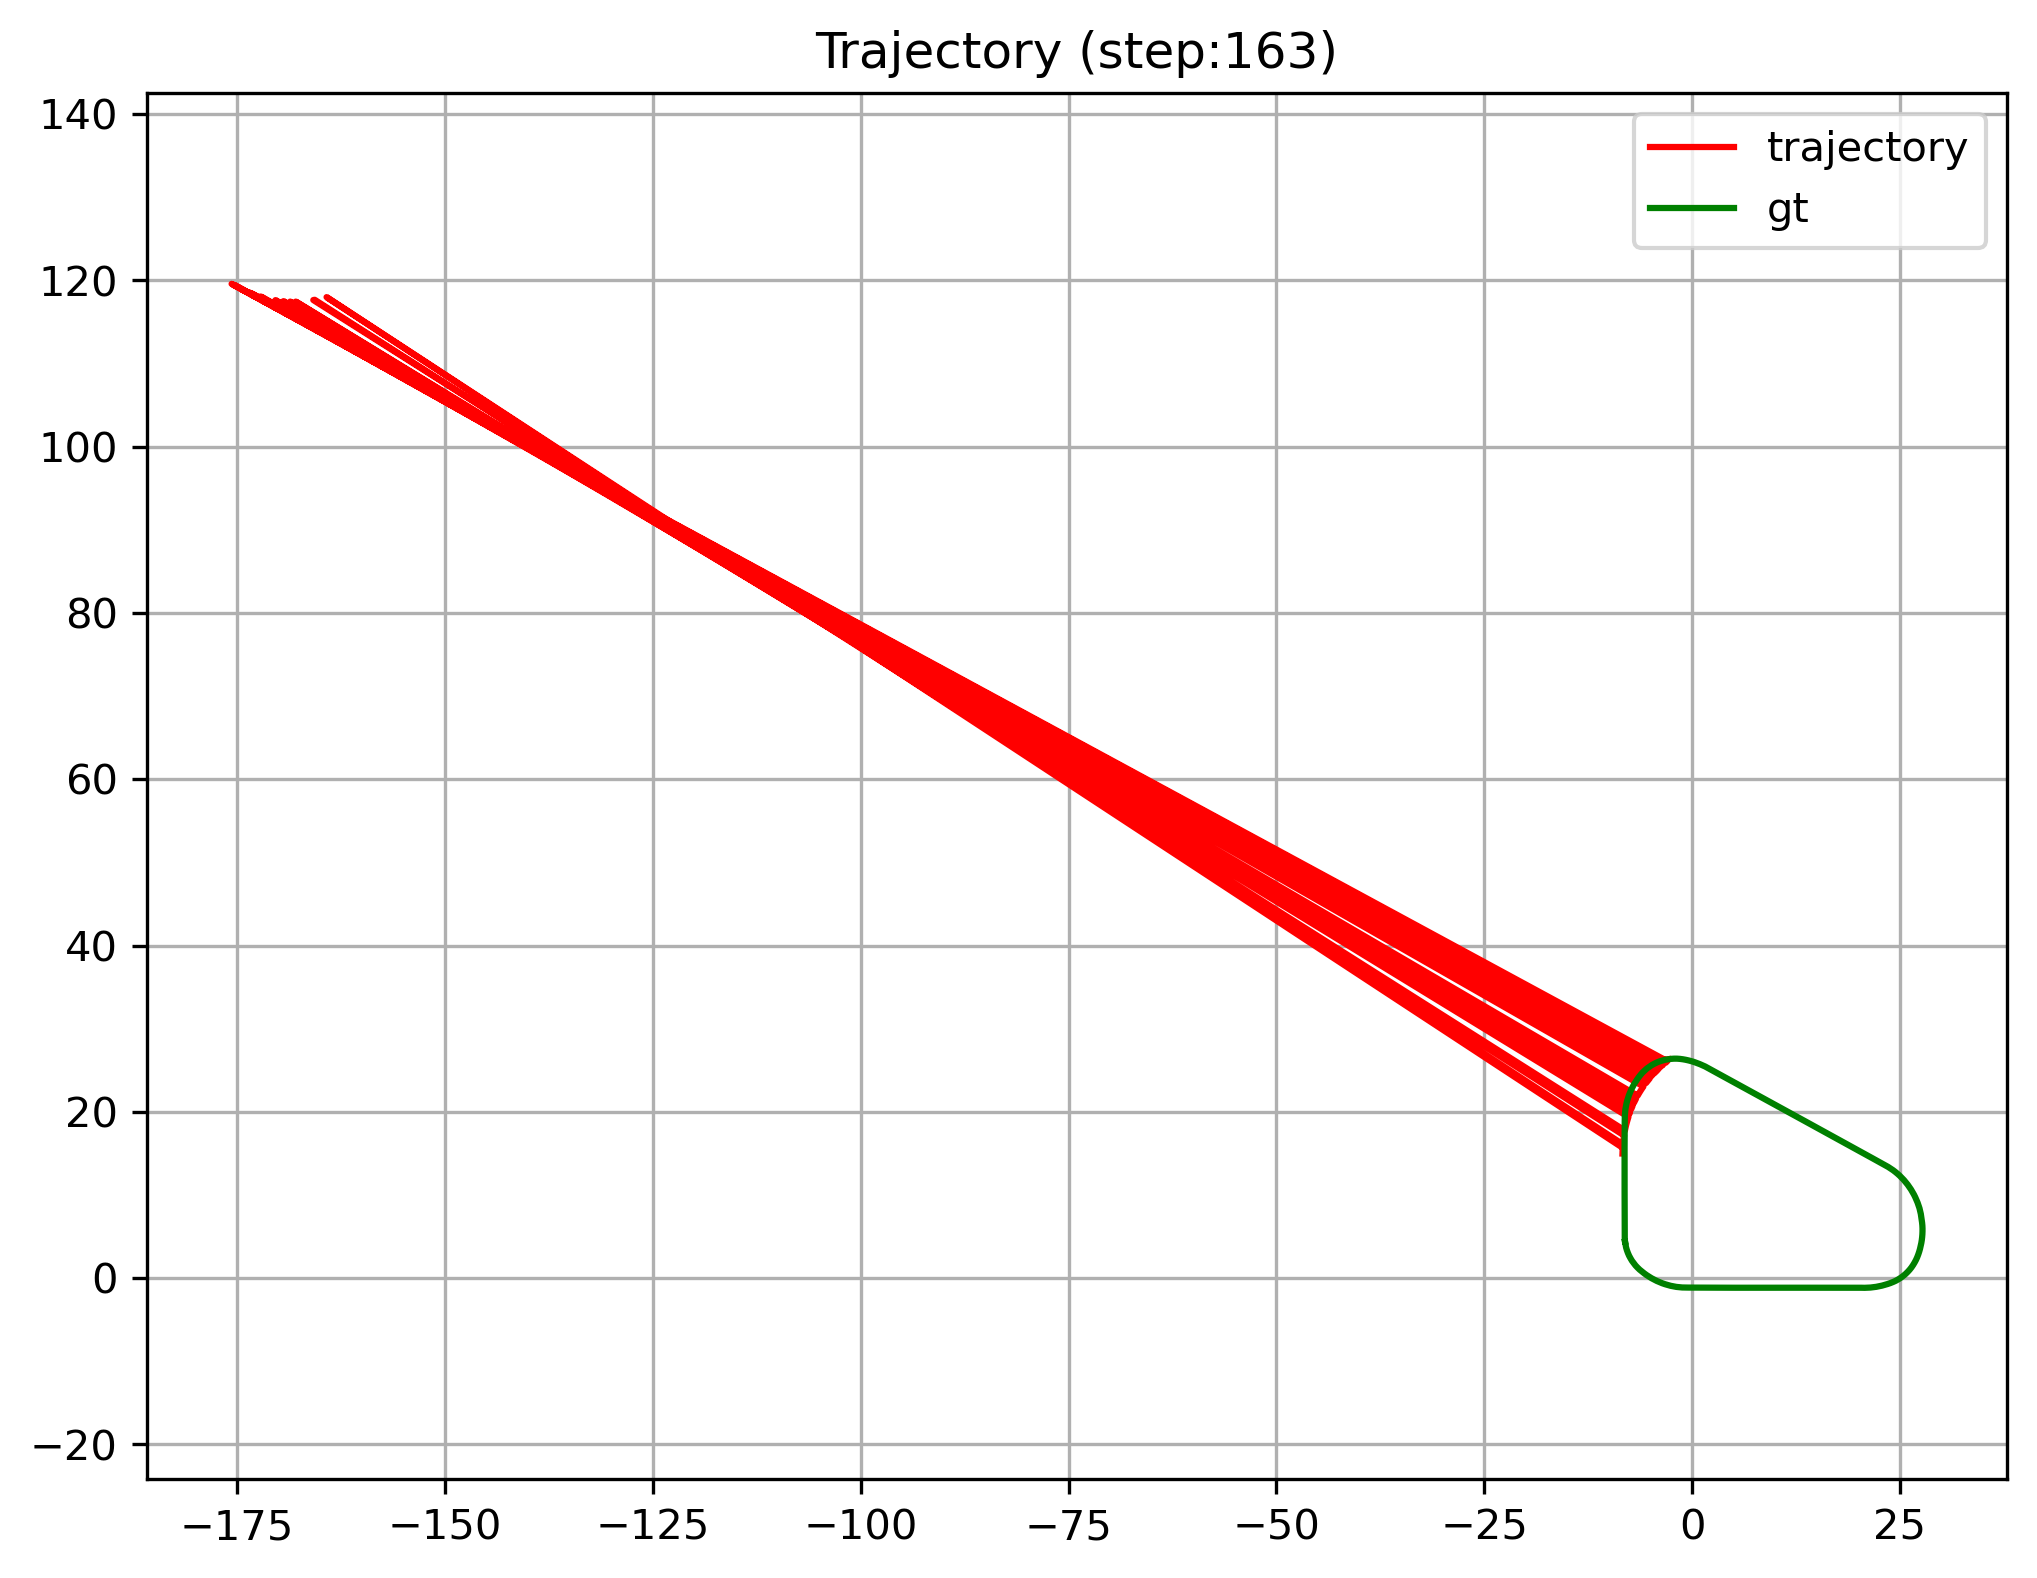

The table this chart was drawn from, first rows:
X, Y, Vx, VY, Xref, Yref
-2.875, 26.32, 425.6, -154.7, -8.07, 4.39
-2.875, 26.32, 0.0000, 0.0589, -8.011, 4.041
-2.876, 26.31, 0.0646, 0.1294, -7.944, 3.694
-2.881, 26.3, 0.1193, 0.1897, -7.843, 3.355
-2.885, 26.28, 0.1009, 0.1927, -7.723, 3.022
-2.882, 26.27, 0.0056, 0.2022, -7.582, 2.698
-2.885, 26.25, 0.2981, 0.2149, -7.414, 2.387
-2.903, 26.23, 0.4646, 0.2177, -7.234, 2.082
-2.916, 26.2, 0.3790, 0.2280, -7.025, 1.797
-2.926, 26.18, 0.4904, 0.2038, -6.808, 1.517
-2.954, 26.14, 0.8075, 0.1573, -6.565, 1.261
-2.99, 26.1, 1.04, 0.1069, -6.311, 1.014
-175.7, 119.6, 1.471, 0.0000, -6.039, 0.7884
-3.095, 25.98, 1.508, 0.0058, -5.761, 0.5699
-3.178, 25.9, 1.75, -0.0636, -5.475, 0.3617
-175.3, 119.4, 1.987, 0.0000, -5.178, 0.1698
-175.2, 119.4, 2.081, 0.0000, -4.878, -0.0169
-3.51, 25.63, 2.167, -0.0842, -4.565, -0.1821
-175, 119.2, 1.986, 0.0000, -4.25, -0.3438
-3.69, 25.5, 1.977, -0.0002, -3.926, -0.4844
-3.794, 25.42, 1.783, 0.0454, -3.598, -0.6182
-3.88, 25.34, 1.514, 0.1038, -3.264, -0.7340
-3.937, 25.28, 1.232, 0.1387, -2.925, -0.8367
-3.987, 25.23, 1.272, 0.1324, -2.583, -0.9269
-174.5, 118.9, 1.489, -0.0000, -2.237, -0.9969
-4.12, 25.07, 1.711, 0.0373, -1.889, -1.06
-4.181, 25, 1.908, -0.0048, -1.537, -1.097
-4.282, 24.9, 2.203, -0.0595, -1.185, -1.129
-4.416, 24.76, 2.367, -0.0798, -0.8311, -1.14
-4.5, 24.69, 2.299, -0.0561, -0.4774, -1.142
-4.614, 24.58, 2.13, -0.0116, -0.1236, -1.144
-173.6, 118.6, 1.89, 0.0000, 0.2301, -1.146
-173.5, 118.5, 1.807, 0.0000, 0.5839, -1.148
-4.858, 24.32, 1.61, 0.1150, 0.9376, -1.149
-173.2, 118.4, 1.865, 0.0000, 1.291, -1.151
-173.1, 118.4, 2.092, 0.0000, 1.645, -1.152
-5.096, 24.02, 2.26, 0.0125, 1.999, -1.153
-5.198, 23.89, 2.377, -0.0052, 2.353, -1.155
-5.305, 23.76, 2.449, -0.0033, 2.706, -1.156
-5.417, 23.62, 2.567, 0.0054, 3.06, -1.157
-5.543, 23.46, 2.536, 0.0235, 3.414, -1.157
-172.2, 118.1, 2.57, 0.0000, 3.768, -1.158
-172, 118, 2.599, 0.0000, 4.121, -1.159
-5.851, 23.05, 2.571, 0.0454, 4.475, -1.16
-5.941, 22.92, 2.594, 0.0466, 4.829, -1.16
-6.057, 22.75, 2.604, 0.0486, 5.183, -1.161
-6.143, 22.62, 2.645, 0.0482, 5.536, -1.161
-6.243, 22.46, 2.689, 0.0403, 5.89, -1.162
-6.356, 22.27, 2.725, 0.0390, 6.244, -1.162
-6.441, 22.13, 2.743, 0.0403, 6.598, -1.162
-6.55, 21.94, 2.737, 0.0383, 6.951, -1.162
-170.4, 117.6, 2.749, 0.0000, 7.305, -1.162
-6.745, 21.58, 2.687, 0.0418, 7.659, -1.162
-6.819, 21.44, 2.708, 0.0422, 8.012, -1.162
-6.892, 21.29, 2.692, 0.0413, 8.366, -1.162
-6.996, 21.08, 2.674, 0.0422, 8.72, -1.162
-169.4, 117.5, 2.688, 0.0000, 9.074, -1.162
-7.162, 20.71, 2.71, 0.0407, 9.428, -1.162
-7.226, 20.56, 2.691, 0.0421, 9.781, -1.161
-7.318, 20.33, 2.747, 0.0420, 10.13, -1.161
... 240 more rows
